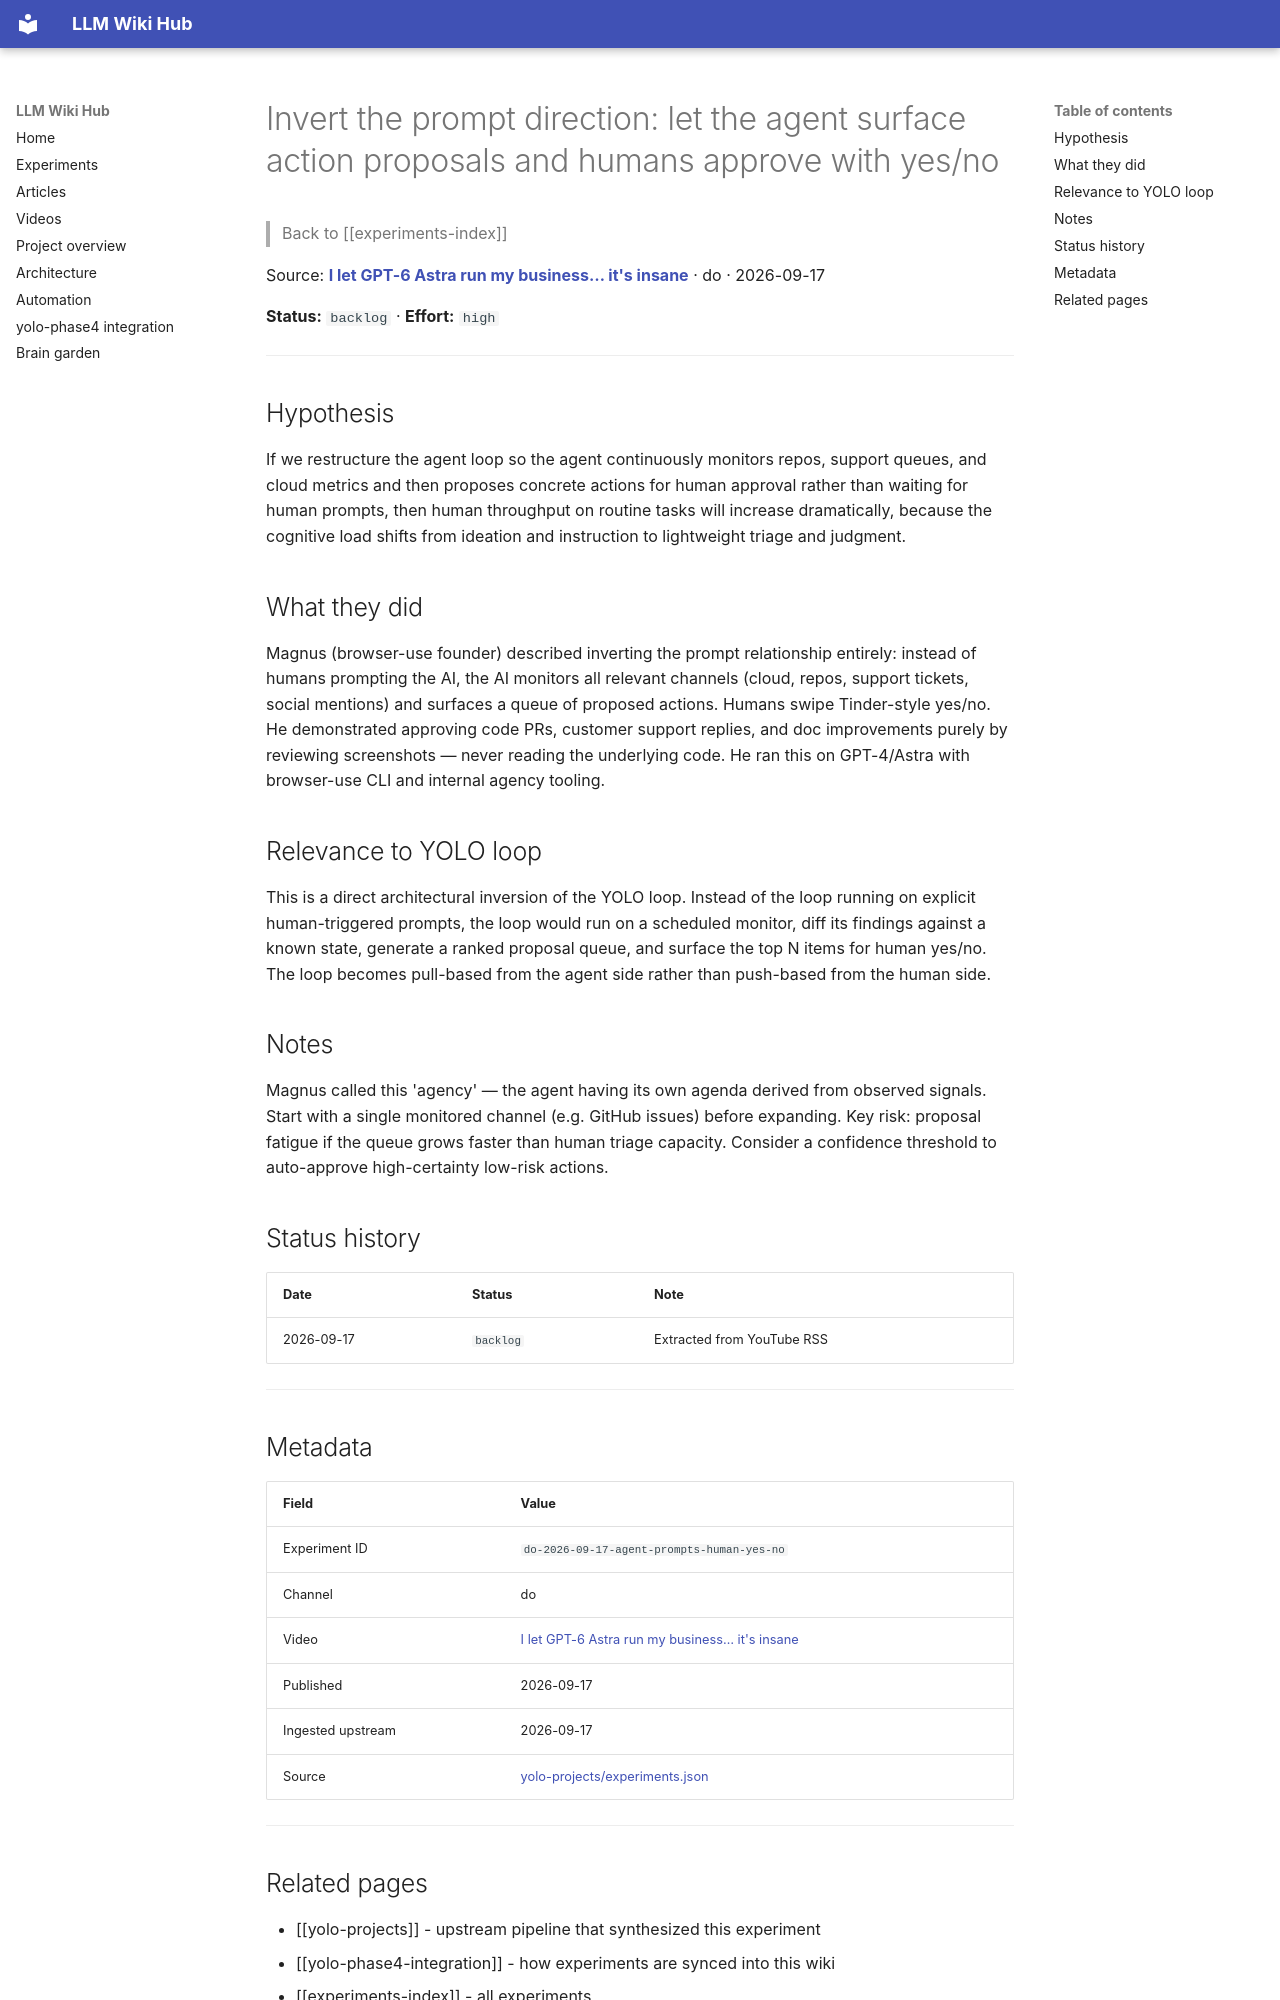

repository: Anguijm/llm-wiki-hub · page: experiments/do-2026-09-17-agent-prompts-human-yes-no/index.html · generator: mkdocs

# Invert the prompt direction: let the agent surface action proposals and humans approve with yes/no

> Back to [[experiments-index]]

Source: **[I let GPT-6 Astra run my business… it's insane](https://www.youtube.com/watch?v=R--bWH0x8_c)** · do · 2026-09-17

**Status:** `backlog` · **Effort:** `high`

---

## Hypothesis

If we restructure the agent loop so the agent continuously monitors repos, support queues, and cloud metrics and then proposes concrete actions for human approval rather than waiting for human prompts, then human throughput on routine tasks will increase dramatically, because the cognitive load shifts from ideation and instruction to lightweight triage and judgment.

## What they did

Magnus (browser-use founder) described inverting the prompt relationship entirely: instead of humans prompting the AI, the AI monitors all relevant channels (cloud, repos, support tickets, social mentions) and surfaces a queue of proposed actions. Humans swipe Tinder-style yes/no. He demonstrated approving code PRs, customer support replies, and doc improvements purely by reviewing screenshots — never reading the underlying code. He ran this on GPT-4/Astra with browser-use CLI and internal agency tooling.

## Relevance to YOLO loop

This is a direct architectural inversion of the YOLO loop. Instead of the loop running on explicit human-triggered prompts, the loop would run on a scheduled monitor, diff its findings against a known state, generate a ranked proposal queue, and surface the top N items for human yes/no. The loop becomes pull-based from the agent side rather than push-based from the human side.

## Notes

Magnus called this 'agency' — the agent having its own agenda derived from observed signals. Start with a single monitored channel (e.g. GitHub issues) before expanding. Key risk: proposal fatigue if the queue grows faster than human triage capacity. Consider a confidence threshold to auto-approve high-certainty low-risk actions.

## Status history

| Date | Status | Note |
|---|---|---|
| 2026-09-17 | `backlog` | Extracted from YouTube RSS |

---

## Metadata

| Field | Value |
|---|---|
| Experiment ID | `do-2026-09-17-agent-prompts-human-yes-no` |
| Channel | do |
| Video | [I let GPT-6 Astra run my business… it's insane](https://www.youtube.com/watch?v=R--bWH0x8_c) |
| Published | 2026-09-17 |
| Ingested upstream | 2026-09-17 |
| Source | [yolo-projects/experiments.json](https://github.com/Anguijm/yolo-projects/blob/main/experiments.json) |

---
